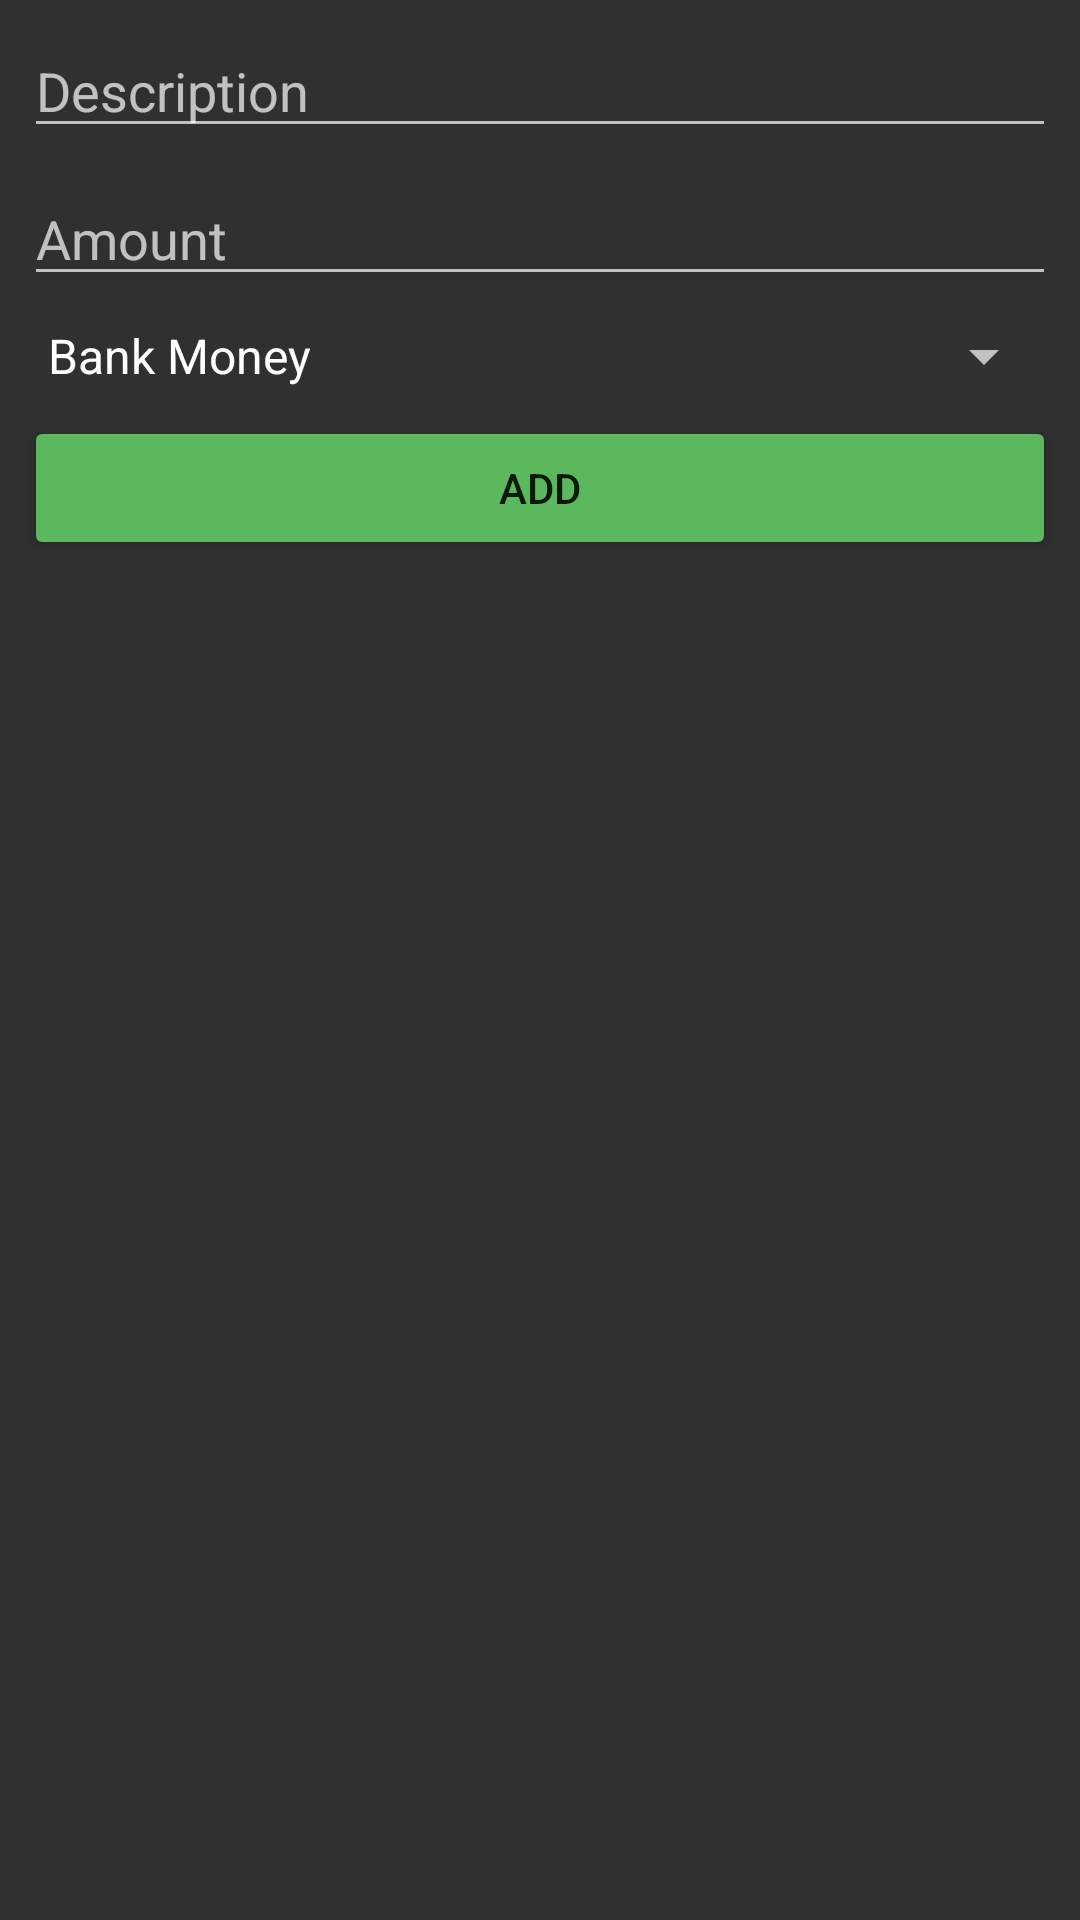

Produce the Android XML layout that renders to this screen, including the resource entries it uses.
<!-- AndroidManifest.xml: application theme AppTheme -->
<!-- res/layout/dialog_main.xml -->
<?xml version="1.0" encoding="utf-8"?>
<android.support.constraint.ConstraintLayout xmlns:android="http://schemas.android.com/apk/res/android"
    xmlns:app="http://schemas.android.com/apk/res-auto"
    android:layout_width="match_parent"
    android:layout_height="match_parent">

    <EditText
        android:id="@+id/editTextDescription"
        android:layout_width="0dp"
        android:layout_height="wrap_content"
        android:layout_marginEnd="8dp"
        android:layout_marginStart="8dp"
        android:layout_marginTop="8dp"
        android:ems="10"
        android:hint="Description"
        android:inputType="textPersonName"
        app:layout_constraintEnd_toEndOf="parent"
        app:layout_constraintStart_toStartOf="parent"
        app:layout_constraintTop_toTopOf="parent" />

    <EditText
        android:id="@+id/editTextAmount"
        android:layout_width="0dp"
        android:layout_height="wrap_content"
        android:layout_marginEnd="8dp"
        android:layout_marginStart="8dp"
        android:layout_marginTop="8dp"
        android:ems="10"
        android:hint="Amount"
        android:inputType="none|number|numberDecimal"
        app:layout_constraintEnd_toEndOf="parent"
        app:layout_constraintStart_toStartOf="parent"
        app:layout_constraintTop_toBottomOf="@+id/editTextDescription" />

    <Spinner
        android:id="@+id/spinnerType"
        android:layout_width="0dp"
        android:layout_height="wrap_content"
        android:layout_marginEnd="8dp"
        android:layout_marginStart="8dp"
        android:layout_marginTop="8dp"
        android:entries="@array/money_type"
        app:layout_constraintEnd_toEndOf="parent"
        app:layout_constraintStart_toStartOf="parent"
        app:layout_constraintTop_toBottomOf="@+id/editTextAmount" />

    <Button
        android:id="@+id/addBtn"
        style="@style/Widget.AppCompat.Button.Colored"
        android:layout_width="0dp"
        android:layout_height="wrap_content"
        android:layout_marginEnd="8dp"
        android:layout_marginStart="8dp"
        android:layout_marginTop="8dp"
        android:backgroundTint="@color/greenBS"
        android:text="@string/add"
        app:layout_constraintEnd_toEndOf="parent"
        app:layout_constraintStart_toStartOf="parent"
        app:layout_constraintTop_toBottomOf="@+id/spinnerType" />

</android.support.constraint.ConstraintLayout>
<!-- resources referenced by this layout -->
<resources>
  <string-array name="money_type">
          <item>Bank Money</item>
          <item>Guaranteed Investment</item>
          <item>Low/Mid Risk</item>
          <item>High Risk</item>
      </string-array>
  <color name="greenBS">#5cb85c</color>
  <string name="add">Add</string>
  <style name="AppTheme" parent="Theme.AppCompat.NoActionBar">
          
      </style>
</resources>
